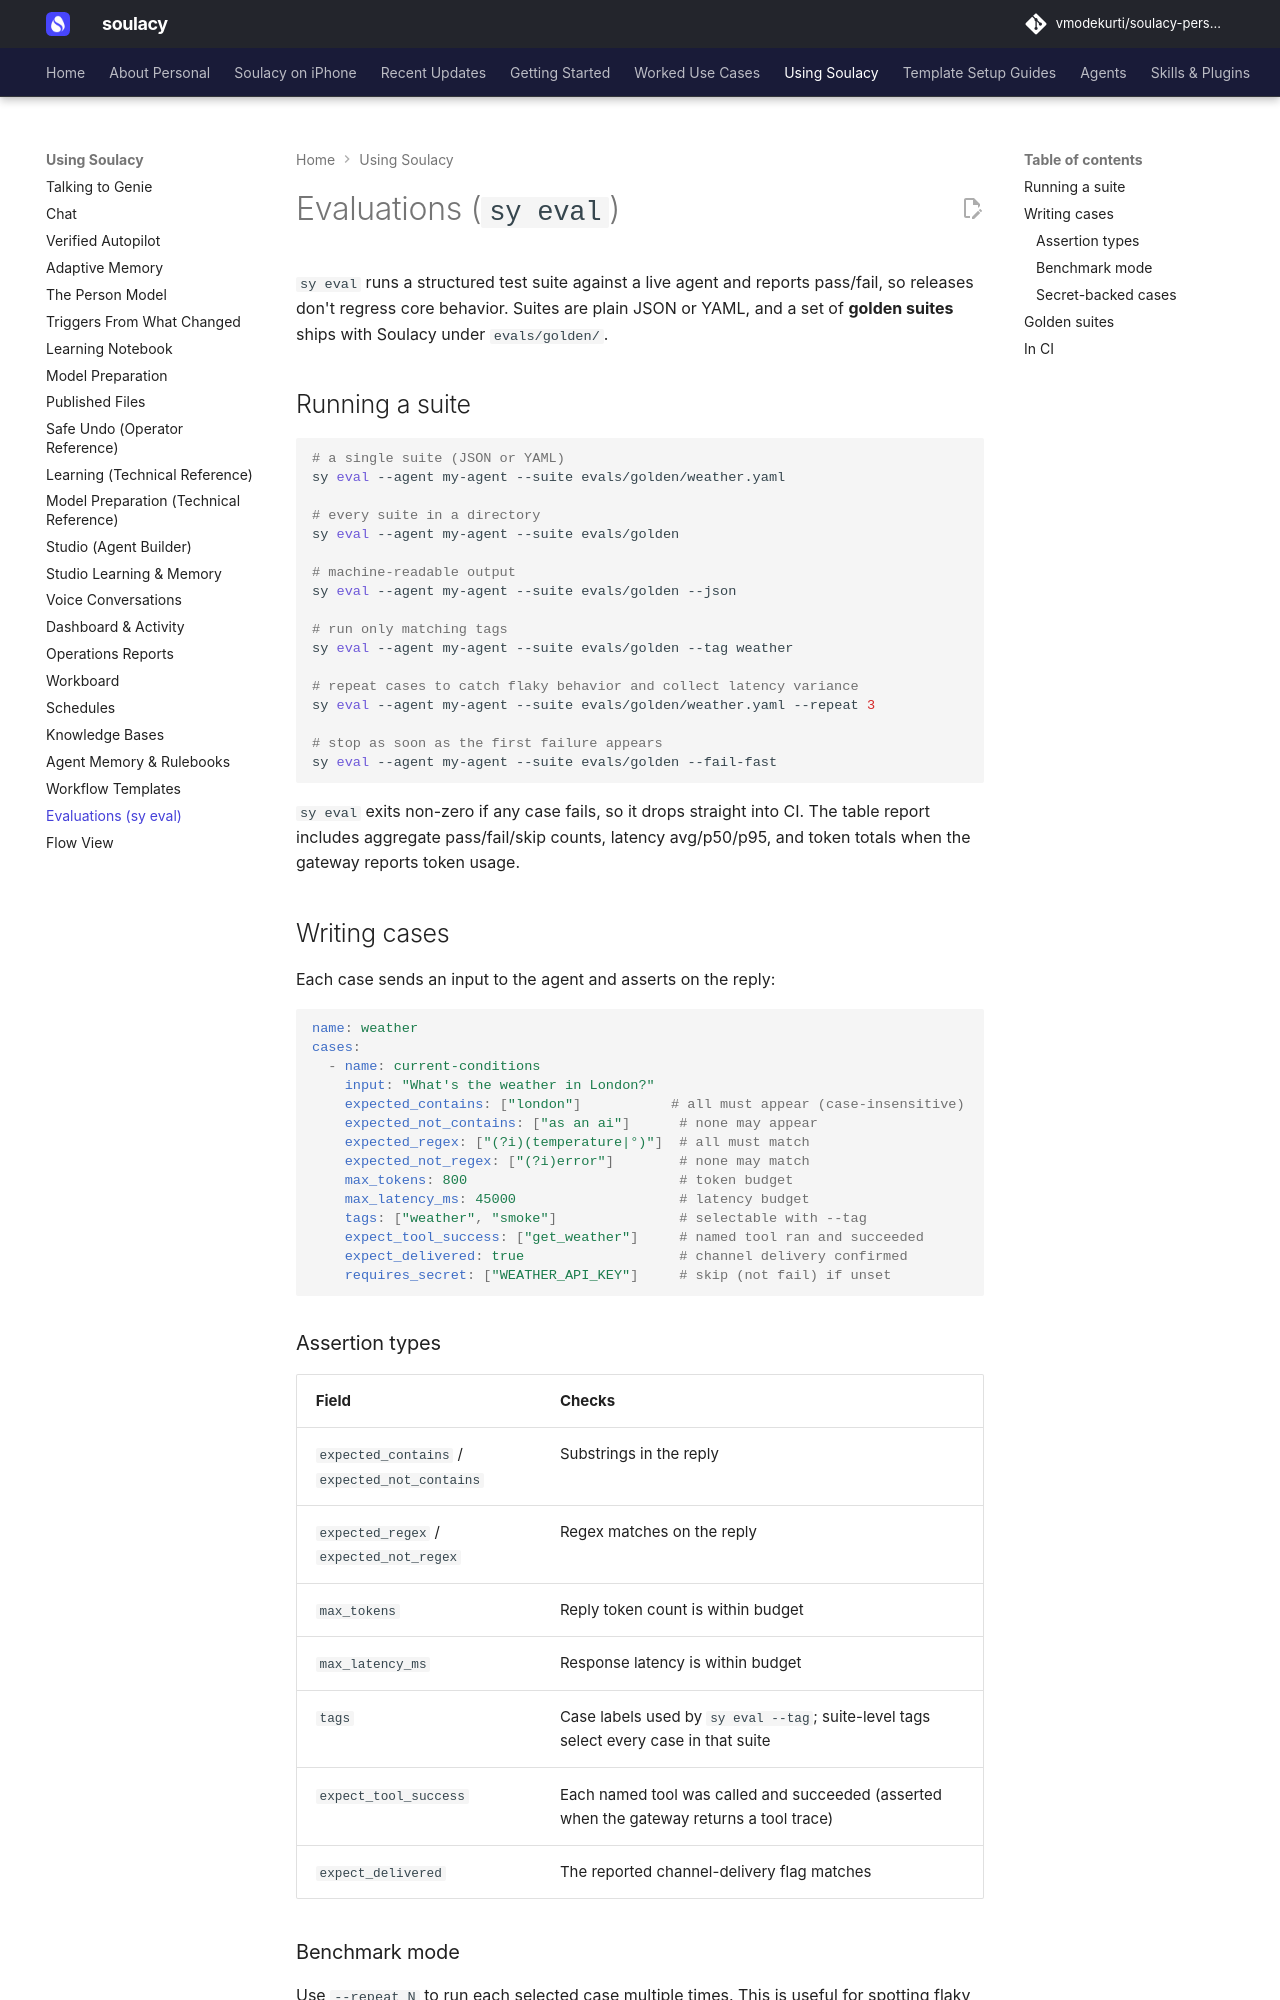

repository: vmodekurti/soulacy-personal · page: using/evaluations/index.html · generator: mkdocs

# Evaluations (`sy eval`)

`sy eval` runs a structured test suite against a live agent and reports
pass/fail, so releases don't regress core behavior. Suites are plain JSON or
YAML, and a set of **golden suites** ships with Soulacy under `evals/golden/`.

## Running a suite

```bash
# a single suite (JSON or YAML)
sy eval --agent my-agent --suite evals/golden/weather.yaml

# every suite in a directory
sy eval --agent my-agent --suite evals/golden

# machine-readable output
sy eval --agent my-agent --suite evals/golden --json

# run only matching tags
sy eval --agent my-agent --suite evals/golden --tag weather

# repeat cases to catch flaky behavior and collect latency variance
sy eval --agent my-agent --suite evals/golden/weather.yaml --repeat 3

# stop as soon as the first failure appears
sy eval --agent my-agent --suite evals/golden --fail-fast
```

`sy eval` exits non-zero if any case fails, so it drops straight into CI.
The table report includes aggregate pass/fail/skip counts, latency
avg/p50/p95, and token totals when the gateway reports token usage.

## Writing cases

Each case sends an input to the agent and asserts on the reply:

```yaml
name: weather
cases:
  - name: current-conditions
    input: "What's the weather in London?"
    expected_contains: ["london"]           # all must appear (case-insensitive)
    expected_not_contains: ["as an ai"]      # none may appear
    expected_regex: ["(?i)(temperature|°)"]  # all must match
    expected_not_regex: ["(?i)error"]        # none may match
    max_tokens: 800                          # token budget
    max_latency_ms: 45000                    # latency budget
    tags: ["weather", "smoke"]               # selectable with --tag
    expect_tool_success: ["get_weather"]     # named tool ran and succeeded
    expect_delivered: true                   # channel delivery confirmed
    requires_secret: ["WEATHER_API_KEY"]     # skip (not fail) if unset
```

### Assertion types

| Field | Checks |
| --- | --- |
| `expected_contains` / `expected_not_contains` | Substrings in the reply |
| `expected_regex` / `expected_not_regex` | Regex matches on the reply |
| `max_tokens` | Reply token count is within budget |
| `max_latency_ms` | Response latency is within budget |
| `tags` | Case labels used by `sy eval --tag`; suite-level tags select every case in that suite |
| `expect_tool_success` | Each named tool was called and succeeded (asserted when the gateway returns a tool trace) |
| `expect_delivered` | The reported channel-delivery flag matches |
